Run: headless pygame with SDL's dummy video driver; simulated clock (each Clock.tick advances the game by its frame time, no real sleeping); random seed 0; keys injected as events and as key.get_pressed() state; no mouse input.
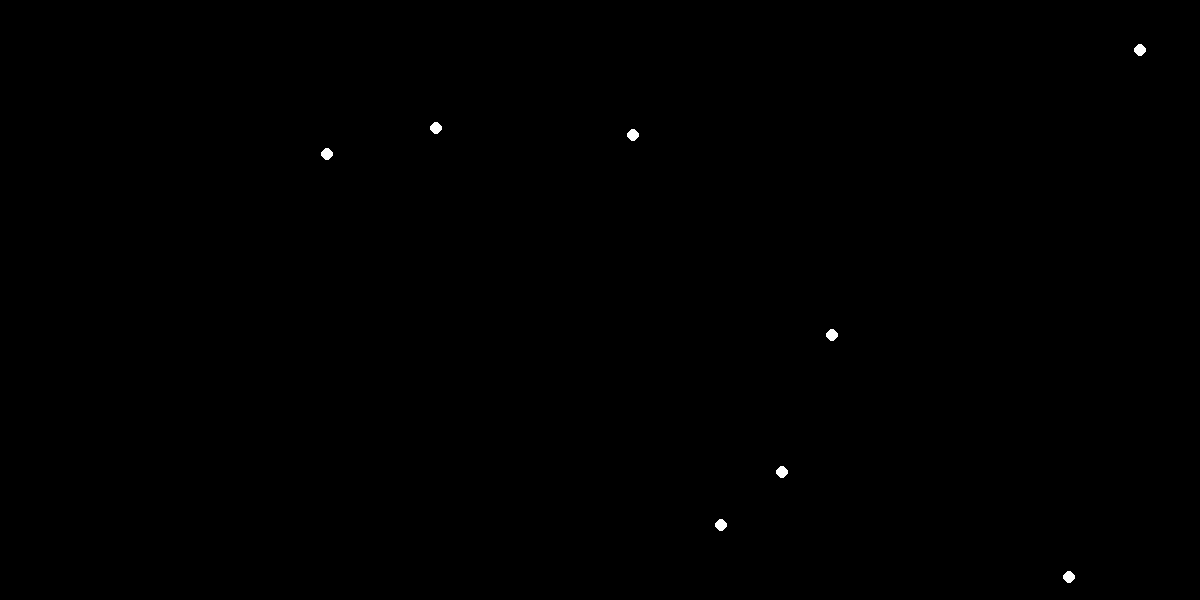
Frame 1 of 4 · flips 1–60 · no input
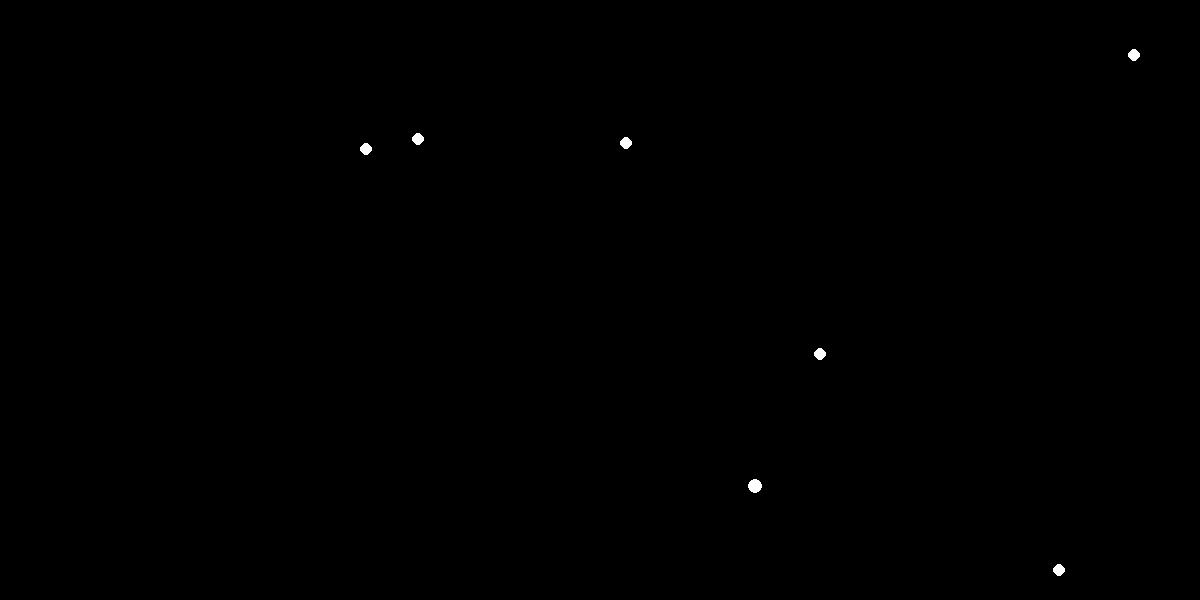
Frame 2 of 4 · flips 61–180 · tapped SPACE, RETURN · held RIGHT (→), D
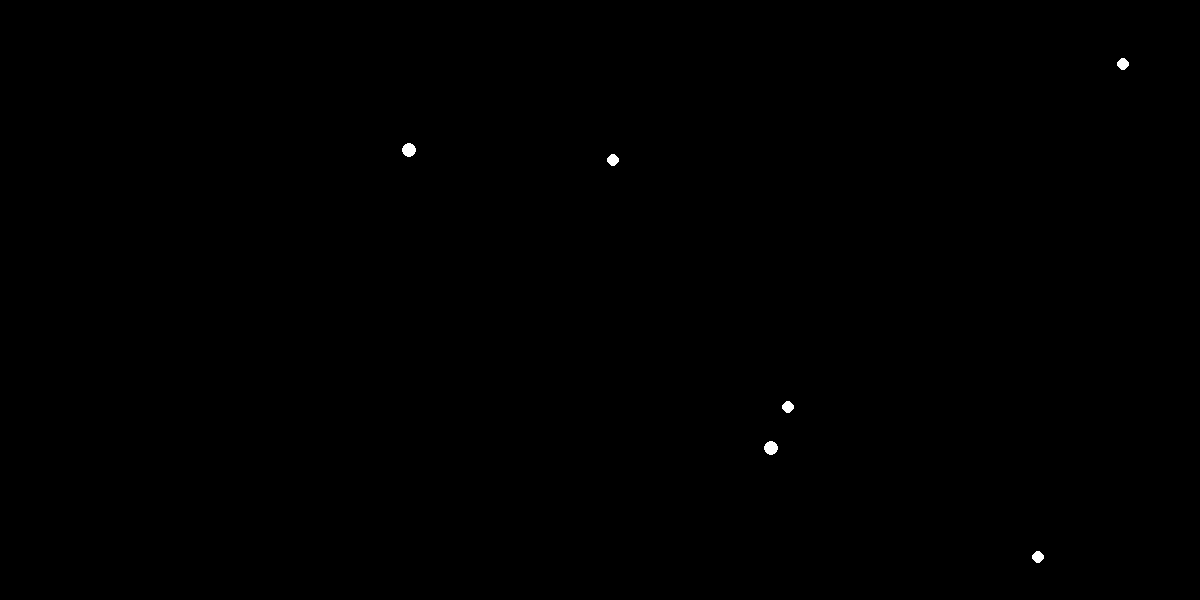
Frame 3 of 4 · flips 181–300 · held DOWN (↓), S
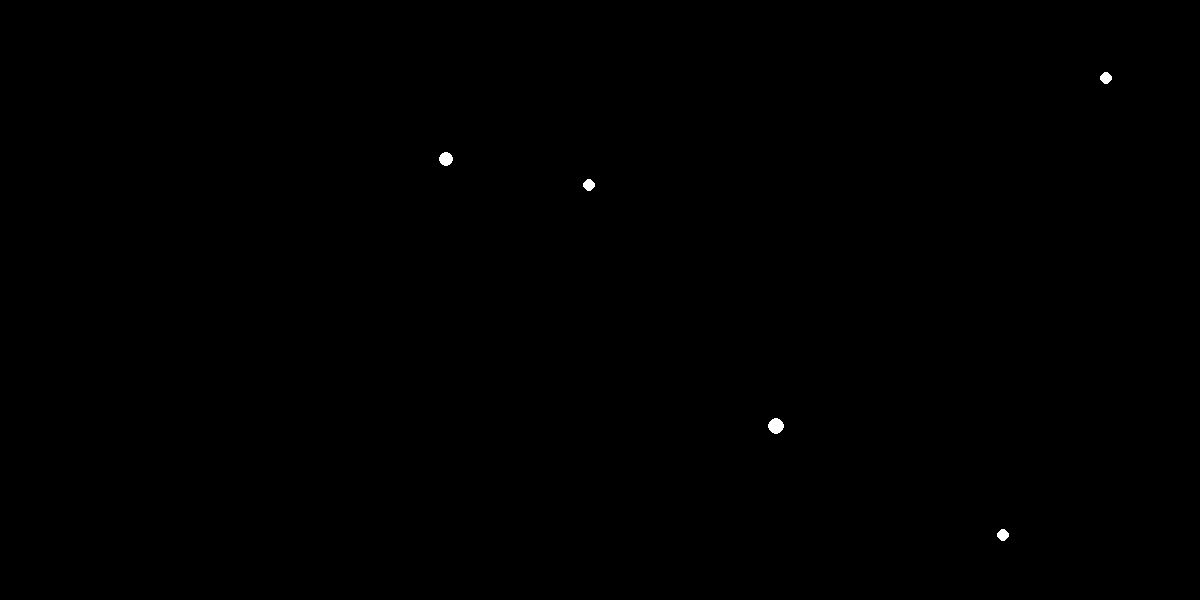
Frame 4 of 4 · flips 301–420 · held LEFT (←), A, UP (↑), W

The pygame program that drew these frames:

import pygame, random, time, sys
from pygame.locals import *
pygame.init()
fpsClock=pygame.time.Clock()
global G
global resolution
G = 1
resolution = (1200,600)

# Good seeds, with initial particles and mass: [[3584879356604460687,8,25],[8741169891298822318,100,1],[183252150040625239,8,25]]

class Particle:
    
    def __init__(self,mass):
        self.mass = mass
        self.pos = [0,0]
        self.velocity = [0,0]
        self.radius = round(2*self.mass**(1/3))

    def draw(self,screen):    # Draw particle on screen
        pygame.draw.circle(screen,(255,255,255),(int(self.pos[0]),int(self.pos[1])),self.radius)

    def update(self):    # Update characteristics of particle
        self.pos[0] += self.velocity[0]
        self.pos[1] += self.velocity[1]

    def attract(self,other):    # Calculate forces due to gravity from other particles
        x = other.pos[0] - self.pos[0]
        y = other.pos[1] - self.pos[1]
        r = (y**2+x**2)**0.5
        magnitude = G*(self.mass*other.mass)/r**2
        xmagnitude = magnitude*(x/r)
        ymagnitude = magnitude*(y/r)
        self.velocity[0] += xmagnitude/self.mass
        self.velocity[1] += ymagnitude/self.mass
        other.velocity[0] -= xmagnitude/other.mass
        other.velocity[1] -= ymagnitude/other.mass

    def collide(self,other):    # Check if there is a collision
        r = self.radius + other.radius
        x = other.pos[0] - self.pos[0]
        y = other.pos[1] - self.pos[1]
        if x**2 + y**2 <= r**2:
            xmomentum = self.mass*self.velocity[0] + other.mass*other.velocity[0]
            ymomentum = self.mass*self.velocity[1] + other.mass*other.velocity[1]
            mass = self.mass + other.mass
            if self.mass >= other.mass:
                self.mass = mass
                self.velocity[0] = xmomentum/mass
                self.velocity[1] = ymomentum/mass
                self.radius = round(2*self.mass**(1/3))
                del(particles[particles.index(other)])
            else:
                other.mass = mass
                other.velocity[0] = xmomentum/mass
                other.velocity[1] = ymomentum/mass
                other.radius = round(2*other.mass**(1/3))
                del(particles[particles.index(self)])

def bounce_border(particle):        # Bounce partieles off border
    r = particle.radius
    if particle.pos[0] <= r:
        particle.velocity[0] = abs(particle.velocity[0])
    elif particle.pos[1] <= r:
        particle.velocity[1] = abs(particle.velocity[1])
    elif particle.pos[0] >= resolution[0] - r:
        particle.velocity[0] = -abs(particle.velocity[0])
    elif particle.pos[1] >= resolution[1] - r:
        particle.velocity[1] = -abs(particle.velocity[1])

def infinity_border(particle):        # Particles teleport to the other side of screen
    r = particle.radius
    if particle.pos[0] <= r:
        particle.pos[0] = resolution[0] - r - 1
    elif particle.pos[1] <= r:
        particle.pos[1] = resolution[1] - r - 1
    elif particle.pos[0] >= resolution[0] - r:
        particle.pos[0] = r + 1
    elif particle.pos[1] >= resolution[1] - r:
        particle.pos[1] = r + 1

def start(seed=None):
    if seed == None:
        seed = random.randrange(sys.maxsize)
    random.seed(seed)
    print("Seed was:", seed)
    screen = pygame.display.set_mode(resolution,0,32)

    particles  = [Particle(25) for i in range(8)]
    for particle in particles:
        particle.pos[0] = random.randint(resolution[0]*0.01,resolution[0]*0.99)
        particle.pos[1] = random.randint(resolution[1]*0.01,resolution[1]*0.99)
    return [screen,particles]

[screen,particles] = start()

while True:
    screen.fill((0,0,0))

    for i,particle in enumerate(particles):
        particle.update()
        particle.draw(screen)
        for other in particles[i+1:]:
            particle.collide(other)
        for other in particles[i+1:]:
            particle.attract(other)

    for event in pygame.event.get():
        if event.type == QUIT:
            pygame.quit()
            exit()
        elif event.type == KEYDOWN:
            if   event.key == K_ESCAPE:
                pygame.quit()
                exit()
            elif event.key == K_r:
                [screen,particles] = start()
    
    pygame.display.update()
    fpsClock.tick(90)
